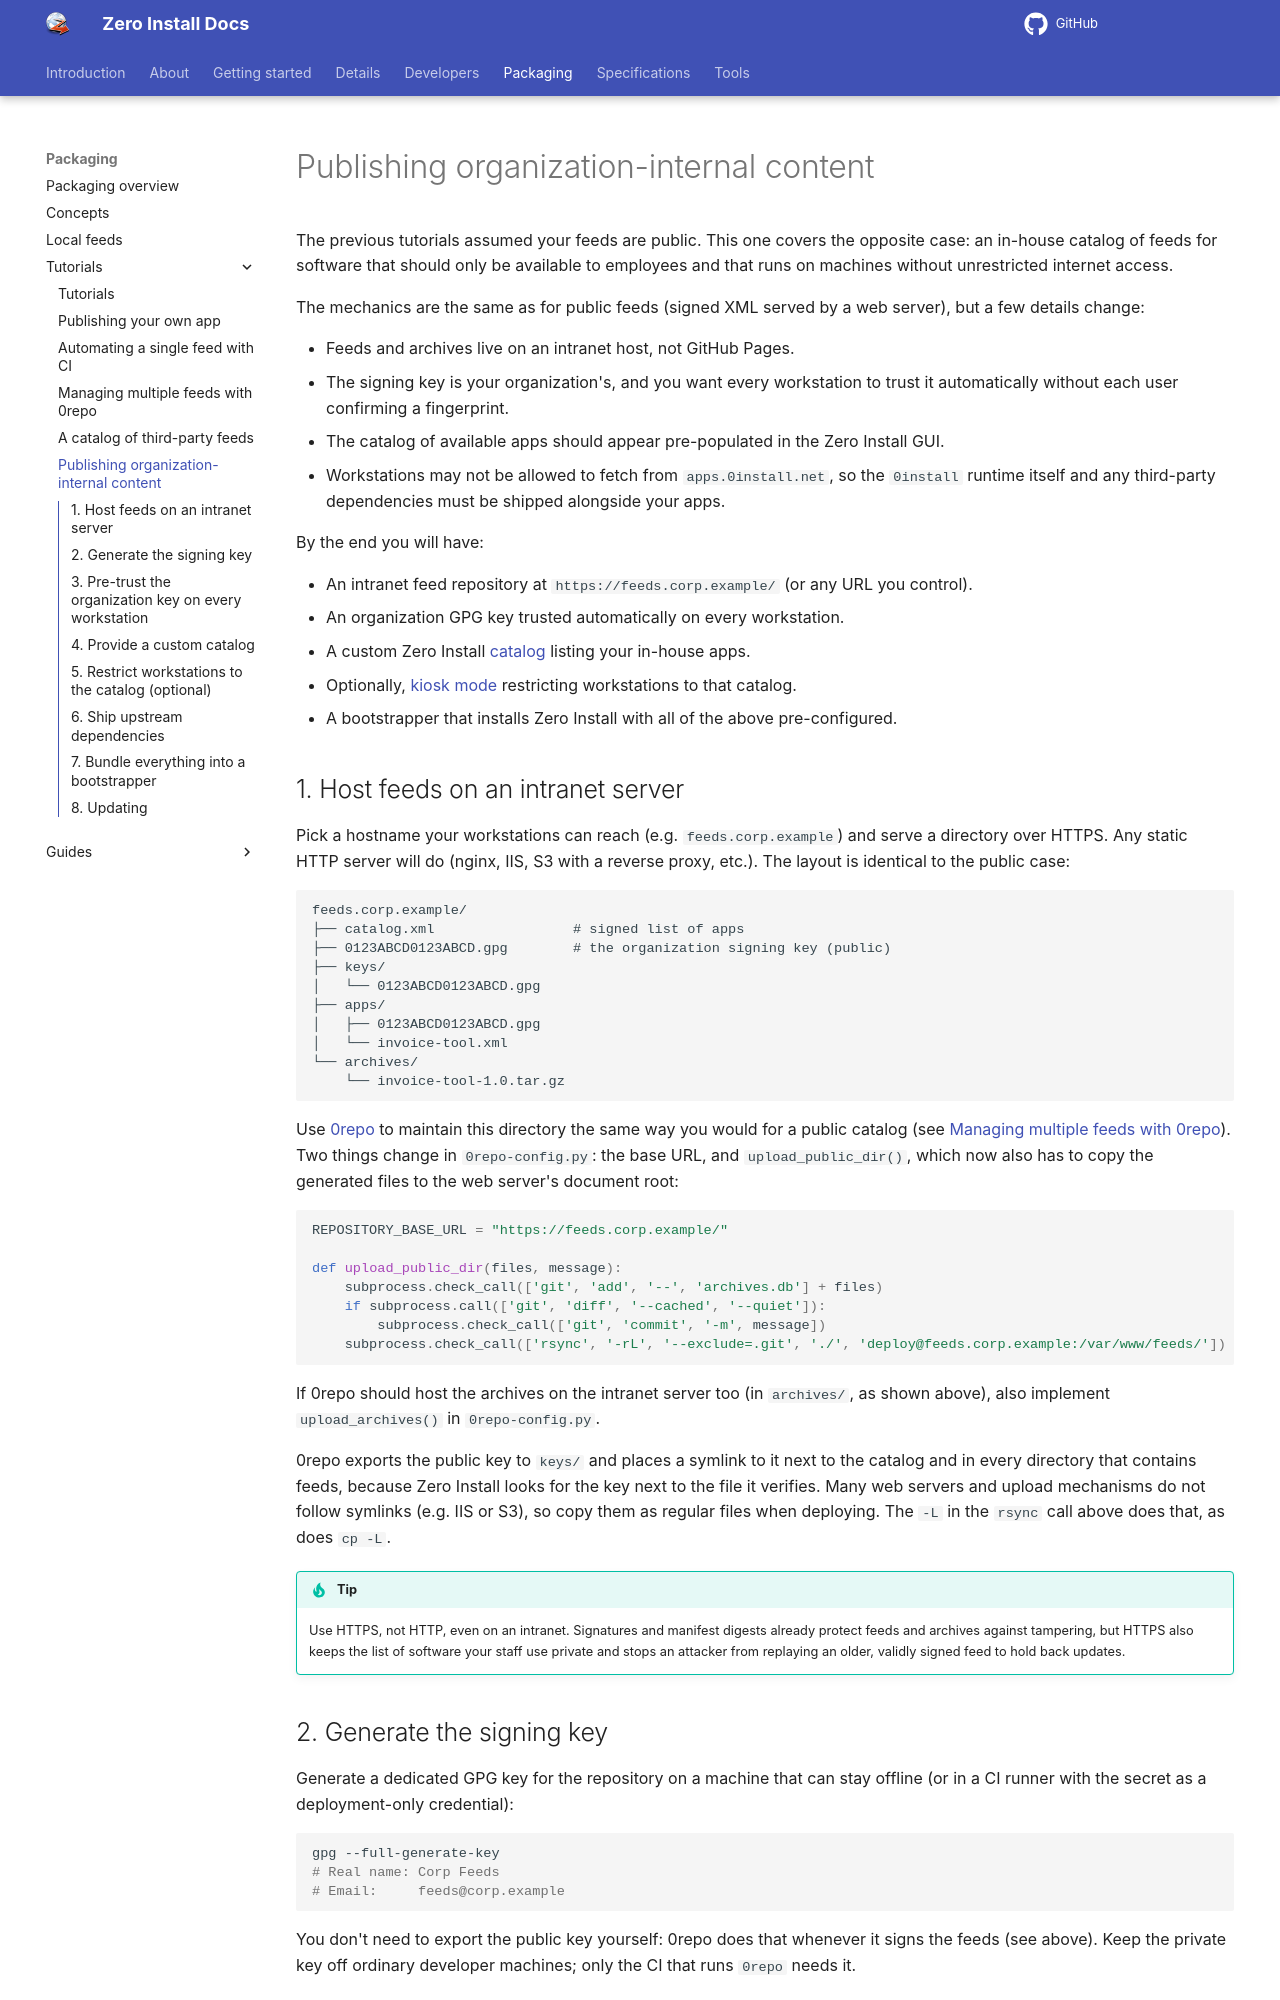

repository: 0install/docs · page: packaging/tutorials/internal/index.html · generator: mkdocs

# Publishing organization-internal content

The previous tutorials assumed your feeds are public. This one covers the opposite case: an in-house catalog of feeds for software that should only be available to employees and that runs on machines without unrestricted internet access.

The mechanics are the same as for public feeds (signed XML served by a web server), but a few details change:

- Feeds and archives live on an intranet host, not GitHub Pages.
- The signing key is your organization's, and you want every workstation to trust it automatically without each user confirming a fingerprint.
- The catalog of available apps should appear pre-populated in the Zero Install GUI.
- Workstations may not be allowed to fetch from `apps.0install.net`, so the `0install` runtime itself and any third-party dependencies must be shipped alongside your apps.

By the end you will have:

- An intranet feed repository at `https://feeds.corp.example/` (or any URL you control).
- An organization GPG key trusted automatically on every workstation.
- A custom Zero Install [catalog](../../specifications/catalog.md) listing your in-house apps.
- Optionally, [kiosk mode](../../details/kiosk-mode.md) restricting workstations to that catalog.
- A bootstrapper that installs Zero Install with all of the above pre-configured.

## 1. Host feeds on an intranet server

Pick a hostname your workstations can reach (e.g. `feeds.corp.example`) and serve a directory over HTTPS. Any static HTTP server will do (nginx, IIS, S3 with a reverse proxy, etc.). The layout is identical to the public case:

```
feeds.corp.example/
├── catalog.xml                 # signed list of apps
├── 0123ABCD0123ABCD.gpg        # the organization signing key (public)
├── keys/
│   └── 0123ABCD0123ABCD.gpg
├── apps/
│   ├── 0123ABCD0123ABCD.gpg
│   └── invoice-tool.xml
└── archives/
    └── invoice-tool-1.0.tar.gz
```

Use [0repo](../../tools/0repo.md) to maintain this directory the same way you would for a public catalog (see [Managing multiple feeds with 0repo](multi-feed.md)). Two things change in `0repo-config.py`: the base URL, and `upload_public_dir()`, which now also has to copy the generated files to the web server's document root:

```python
REPOSITORY_BASE_URL = "https://feeds.corp.example/"

def upload_public_dir(files, message):
	subprocess.check_call(['git', 'add', '--', 'archives.db'] + files)
	if subprocess.call(['git', 'diff', '--cached', '--quiet']):
		subprocess.check_call(['git', 'commit', '-m', message])
	subprocess.check_call(['rsync', '-rL', '--exclude=.git', './', 'deploy@feeds.corp.example:/var/www/feeds/'])
```

If 0repo should host the archives on the intranet server too (in `archives/`, as shown above), also implement `upload_archives()` in `0repo-config.py`.

0repo exports the public key to `keys/` and places a symlink to it next to the catalog and in every directory that contains feeds, because Zero Install looks for the key next to the file it verifies. Many web servers and upload mechanisms do not follow symlinks (e.g. IIS or S3), so copy them as regular files when deploying. The `-L` in the `rsync` call above does that, as does `cp -L`.

!!! tip
    Use HTTPS, not HTTP, even on an intranet. Signatures and manifest digests already protect feeds and archives against tampering, but HTTPS also keeps the list of software your staff use private and stops an attacker from replaying an older, validly signed feed to hold back updates.

## 2. Generate the signing key

Generate a dedicated GPG key for the repository on a machine that can stay offline (or in a CI runner with the secret as a deployment-only credential):

```shell
gpg --full-generate-key
# Real name: Corp Feeds
# Email:     feeds@corp.example
```

You don't need to export the public key yourself: 0repo does that whenever it signs the feeds (see above). Keep the private key off ordinary developer machines; only the CI that runs `0repo` needs it.
